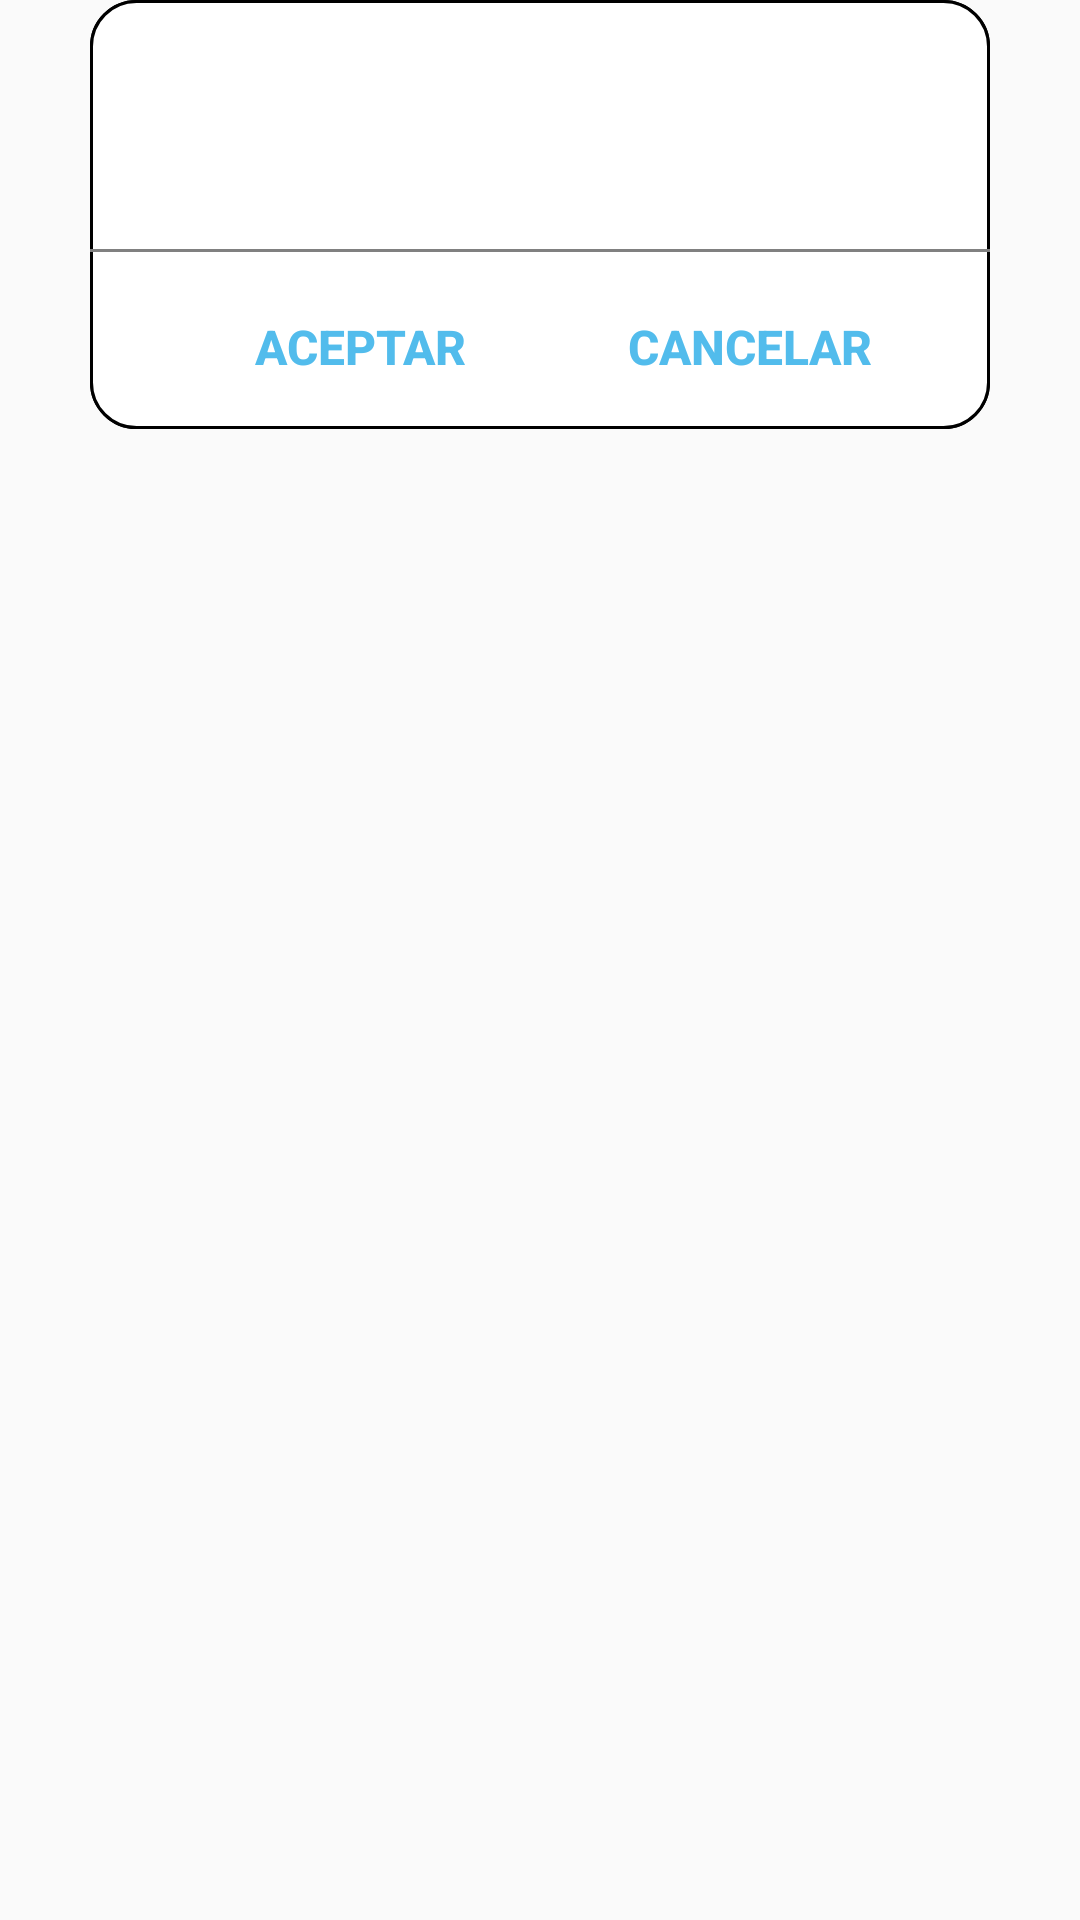

Here is an Android app screen rendered from its layout file. Give the layout XML and the strings, colors and styles it references.
<!-- AndroidManifest.xml: application theme AppTheme -->
<!-- res/layout/layout_alert.xml -->
<?xml version="1.0" encoding="utf-8"?>
<RelativeLayout xmlns:android="http://schemas.android.com/apk/res/android"
    android:layout_width="match_parent"
    android:layout_height="match_parent">

    <LinearLayout
        android:layout_width="300dp"
        android:layout_height="wrap_content"
        android:background="@drawable/shape_contour"
        android:orientation="vertical"
        android:layout_alignParentTop="true"
        android:layout_centerHorizontal="true">

        <RelativeLayout
            android:layout_width="match_parent"
            android:layout_height="wrap_content"
            android:layout_centerHorizontal="true"
            android:layout_gravity="center"
            android:background = "@drawable/shape_contour"
            android:orientation="vertical" >

            <TextView
                android:id="@+id/lblTitle"
                android:layout_width="wrap_content"
                android:layout_height="wrap_content"
                android:layout_alignParentTop="true"
                android:layout_centerHorizontal="true"
                android:layout_marginTop="10dp"
                android:textColor="@color/colorBlack"
                android:textStyle="bold"
                android:textSize="16dp" />

            <ImageView
                android:id="@+id/imgDivider"
                android:layout_width="wrap_content"
                android:layout_height="wrap_content"
                android:layout_alignParentLeft="true"
                android:layout_alignParentRight="true"
                android:layout_below="@+id/lblMessage"
                android:layout_marginTop="20dp"
                android:background="@drawable/divider" />


            <TextView
                android:id="@+id/lblMessage"
                android:layout_width="300dp"
                android:layout_height="wrap_content"
                android:layout_below="@+id/lblTitle"
                android:layout_centerHorizontal="true"
                android:layout_marginTop="15dp"
                android:textColor="@color/colorBlack"
                android:textSize="12dp"
                android:gravity="center"
                android:maxLines="10"
                android:layout_marginLeft="10dp"
                android:layout_marginRight="10dp"/>

            <TextView
                android:id="@+id/lblCode"
                android:layout_width="wrap_content"
                android:layout_height="wrap_content"
                android:textColor="@color/colorBlack"
                android:textSize="10dp"
                android:gravity="center"
                android:maxLines="10"
                android:layout_below="@+id/lblMessage"
                android:layout_alignEnd="@id/lblMessage"/>

            <RelativeLayout
                android:layout_width="match_parent"
                android:layout_height="50dp"
                android:gravity="bottom"
                android:layout_marginTop="10dp"
                android:paddingBottom="10dp"
                android:layout_alignParentLeft="true"
                android:layout_alignParentStart="true"
                android:layout_alignTop="@+id/imgDivider"
                android:id="@+id/relativeLayout">

                <Button
                    android:id="@+id/btnAccept"
                    android:background="@null"
                    android:layout_width="120dp"
                    android:layout_height="35dp"
                    android:text="Aceptar"
                    android:textColor="@color/colorBlue"
                    android:textStyle="bold"
                    android:layout_marginLeft="30dp"
                    android:textSize="16dp" />

                <Button
                    android:id="@+id/btnCancel"
                    android:background="@null"
                    android:layout_width="120dp"
                    android:layout_height="35dp"
                    android:text="Cancelar"
                    android:textColor="@color/colorBlue"
                    android:textStyle="bold"
                    android:textSize="16dp"
                    android:layout_marginLeft="10dp"
                    android:layout_toRightOf="@+id/btnAccept"/>

            </RelativeLayout>
        </RelativeLayout>
    </LinearLayout>
</RelativeLayout>
<!-- resources referenced by this layout -->
<resources>
  <color name="colorBlack">#000</color>
  <color name="colorBlue">#52BCEC</color>
  <!-- drawable divider: png bitmap (drawable, 145 bytes) -->
  <!-- drawable shape_contour (drawable) -->
  <shape xmlns:android="http://schemas.android.com/apk/res/android"
      android:shape="rectangle">
  
      <corners
          android:radius="15dp" />
      <stroke
          android:width="1dip"/>
  
      <solid android:color="@color/colorWhite"
  />
  </shape>
  <style name="AppTheme" parent="Theme.AppCompat.Light.DarkActionBar">
          
          <item name="colorPrimary">@color/colorPrimary</item>
          <item name="colorPrimaryDark">@color/colorPrimaryDark</item>
          <item name="colorAccent">@color/colorAccent</item>
          <item name="android:spinnerDropDownItemStyle">@style/mySpinnerItemStyle</item>
  
      </style>
  <color name="colorWhite">#FFF</color>
  <color name="colorPrimary">#A62051</color>
  <color name="colorPrimaryDark">#303F9F</color>
  <color name="colorAccent">#FF4081</color>
  <style name="mySpinnerItemStyle" parent="@android:style/Widget.Holo.DropDownItem.Spinner">
          <item name="android:textColor">#000</item>
      </style>
</resources>
